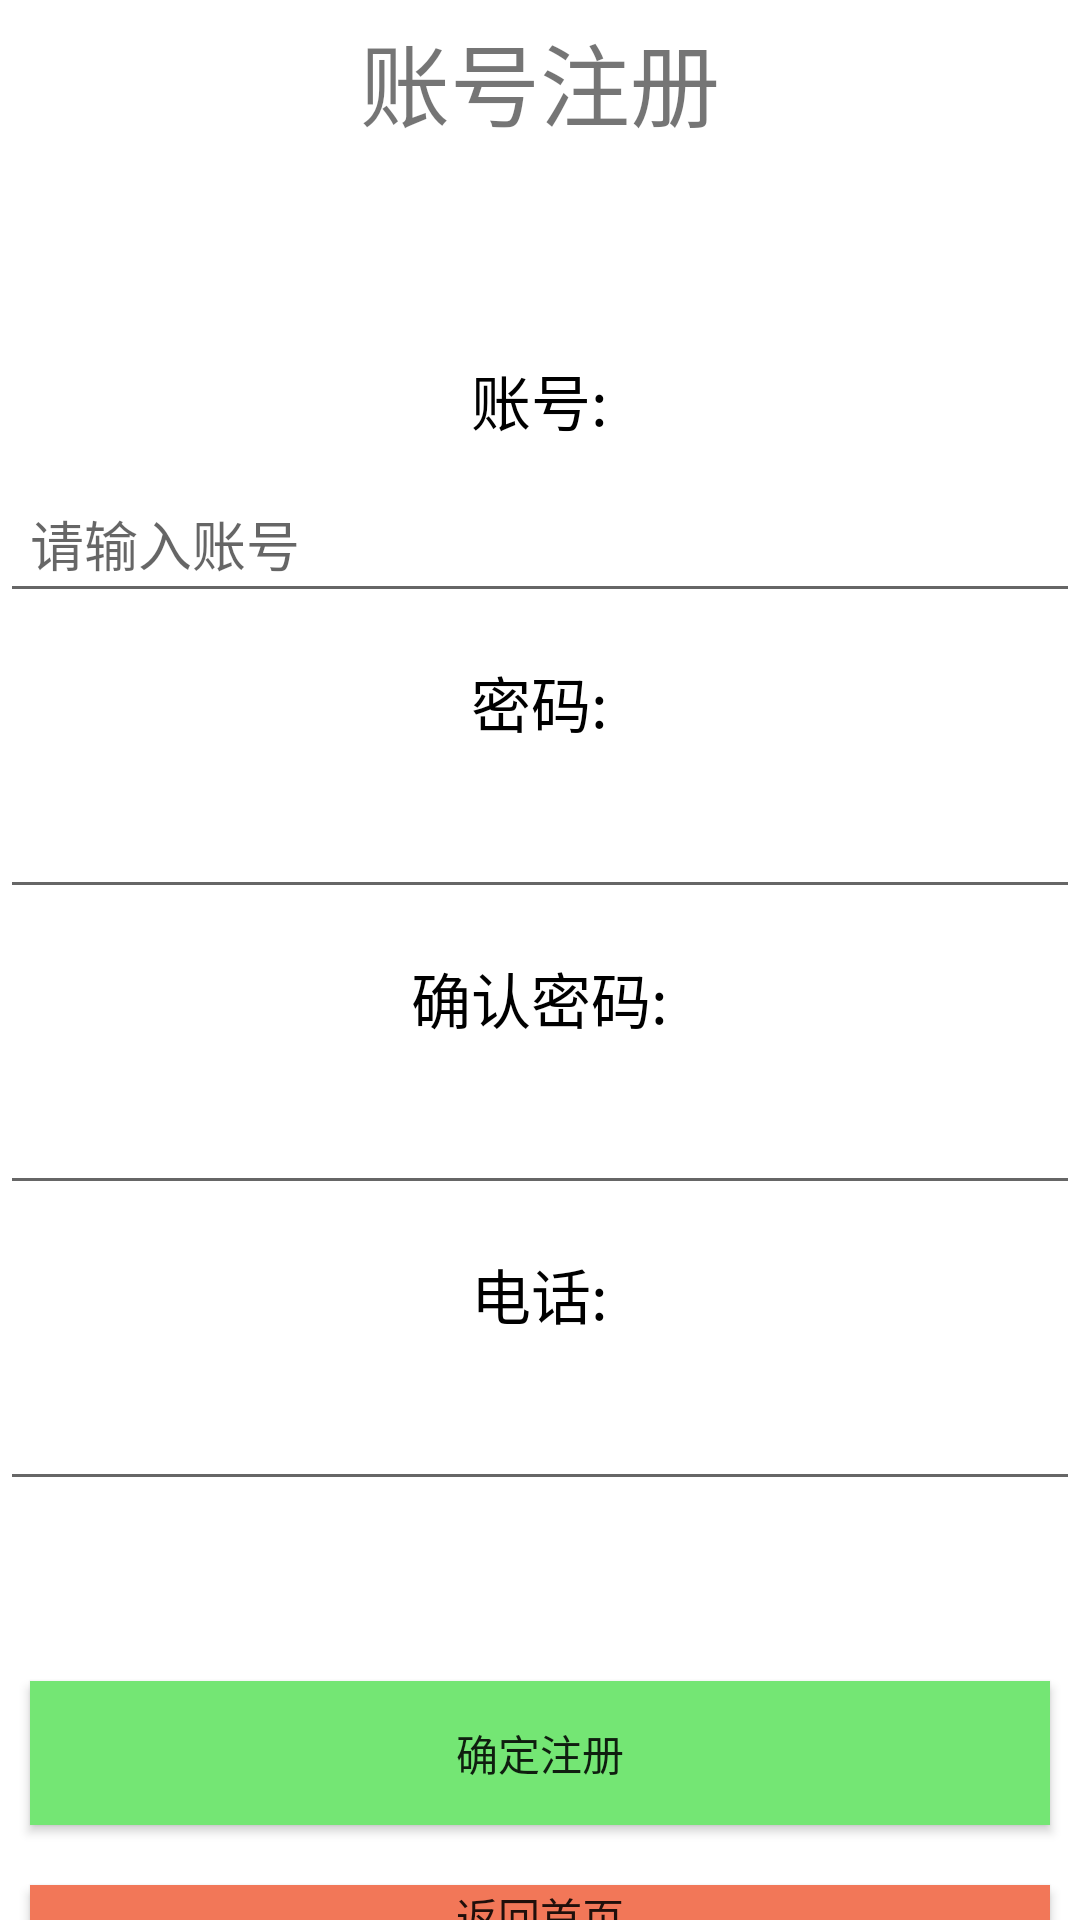

Android layout source for this screen:
<!-- AndroidManifest.xml: application theme Theme.DialogDemo -->
<!-- res/layout/activity_login.xml -->
<?xml version="1.0" encoding="utf-8"?>
    <LinearLayout xmlns:android="http://schemas.android.com/apk/res/android"
        xmlns:app="http://schemas.android.com/apk/res-auto"
        xmlns:tools="http://schemas.android.com/tools"
        android:layout_width="match_parent"
        android:layout_height="match_parent"
        android:gravity="center"
        android:orientation="vertical"
        tools:context=".LoginActivity">
    <TextView
        android:layout_width="wrap_content"
        android:layout_height="wrap_content"
        android:text="账号注册"
        android:textSize="30dp"
        android:layout_marginTop="5dp"
        android:layout_alignParentLeft="true"
        android:layout_alignParentStart="true"
        />

    <TextView
        android:layout_marginTop="60dp"
        android:id="@+id/reg_number1"
        android:layout_width="wrap_content"
        android:layout_height="wrap_content"
        android:padding="10dp"
        android:text="账号:"
        android:textColor="#000"
        android:textSize="20dp"

       />
    <EditText
        android:layout_alignBottom="@+id/reg_number1"
        android:layout_toRightOf="@+id/reg_number1"
        android:id="@+id/reg_username"
        android:layout_width="match_parent"
        android:layout_height="wrap_content"
        android:padding="10dp"
        android:hint="请输入账号"/>
    <TextView
        android:id="@+id/reg_number2"
        android:layout_marginTop="5dp"
        android:layout_width="wrap_content"
        android:layout_height="wrap_content"
        android:layout_below="@+id/reg_number1"
        android:padding="10dp"
        android:text="密码:"
        android:textColor="#000"
        android:textSize="20dp"
        />
    <EditText
        android:layout_alignBottom="@id/reg_number2"
        android:layout_toRightOf="@+id/reg_number2"
        android:id="@+id/reg_password"
        android:layout_width="match_parent"
        android:layout_height="wrap_content"
        android:padding="10dp"
        android:inputType="textPassword"/>
    <TextView
        android:id="@+id/reg_number3"
        android:layout_marginTop="5dp"
        android:layout_width="wrap_content"
        android:layout_height="wrap_content"
        android:layout_below="@+id/reg_number2"
        android:padding="10dp"
        android:text="确认密码:"
        android:textColor="#000"
        android:textSize="20dp"
       />
    <EditText
        android:layout_alignBottom="@id/reg_number3"
        android:layout_toRightOf="@+id/reg_number3"
        android:id="@+id/reg_password2"
        android:layout_width="match_parent"
        android:layout_height="wrap_content"
        android:padding="10dp"
        android:inputType="textPassword"/>
    <TextView
        android:id="@+id/reg_number4"
        android:layout_marginTop="5dp"
        android:layout_width="wrap_content"
        android:layout_height="wrap_content"
        android:layout_below="@+id/reg_number3"
        android:padding="10dp"
        android:text="电话:"
        android:textColor="#000"
        android:textSize="20dp"
        />
    <EditText
        android:layout_alignBottom="@id/reg_number4"
        android:layout_toRightOf="@+id/reg_number4"
        android:id="@+id/reg_mail"
        android:layout_width="match_parent"
        android:layout_height="wrap_content"
        android:padding="10dp"
        android:inputType="phone"/>

    <Button
        android:id="@+id/reg_btn_sure"
        android:layout_width="match_parent"
        android:layout_height="wrap_content"
        android:layout_below="@+id/reg_mail"
        android:text="确定注册"
        android:layout_marginLeft="10dp"
        android:layout_marginRight="10dp"
        android:layout_marginTop="60dp"
        android:background="#74e674"

        />

    <Button
        android:layout_width="match_parent"
        android:layout_height="wrap_content"
        android:text="返回首页"
        android:background="#f27758"
        android:id="@+id/reg_btn_login"
        android:layout_alignBottom="@id/reg_btn_sure"
        android:layout_toRightOf="@id/reg_btn_sure"
        android:layout_marginLeft="10dp"
        android:layout_marginRight="10dp"
        android:layout_marginTop="20dp"
        />

</LinearLayout>
<!-- resources referenced by this layout -->
<resources>
  <style name="Theme.DialogDemo" parent="Theme.MaterialComponents.DayNight.DarkActionBar">
          
          <item name="colorPrimary">@color/purple_500</item>
          <item name="colorPrimaryVariant">@color/purple_700</item>
          <item name="colorOnPrimary">@color/white</item>
          
          <item name="colorSecondary">@color/teal_200</item>
          <item name="colorSecondaryVariant">@color/teal_700</item>
          <item name="colorOnSecondary">@color/black</item>
          
          <item name="android:statusBarColor" tools:targetApi="l">?attr/colorPrimaryVariant</item>
          
  
          <item name="textAllCaps">false</item>
      </style>
  <!-- not gathered from this repository: default colours our renderer supplied (Android Studio template values) -->
  <color name="purple_500">#FF6200EE</color>
  <color name="purple_700">#FF3700B3</color>
  <color name="teal_200">#FF03DAC5</color>
  <color name="teal_700">#FF018786</color>
  <color name="black">#FF000000</color>
  <color name="white">#FFFFFFFF</color>
</resources>
